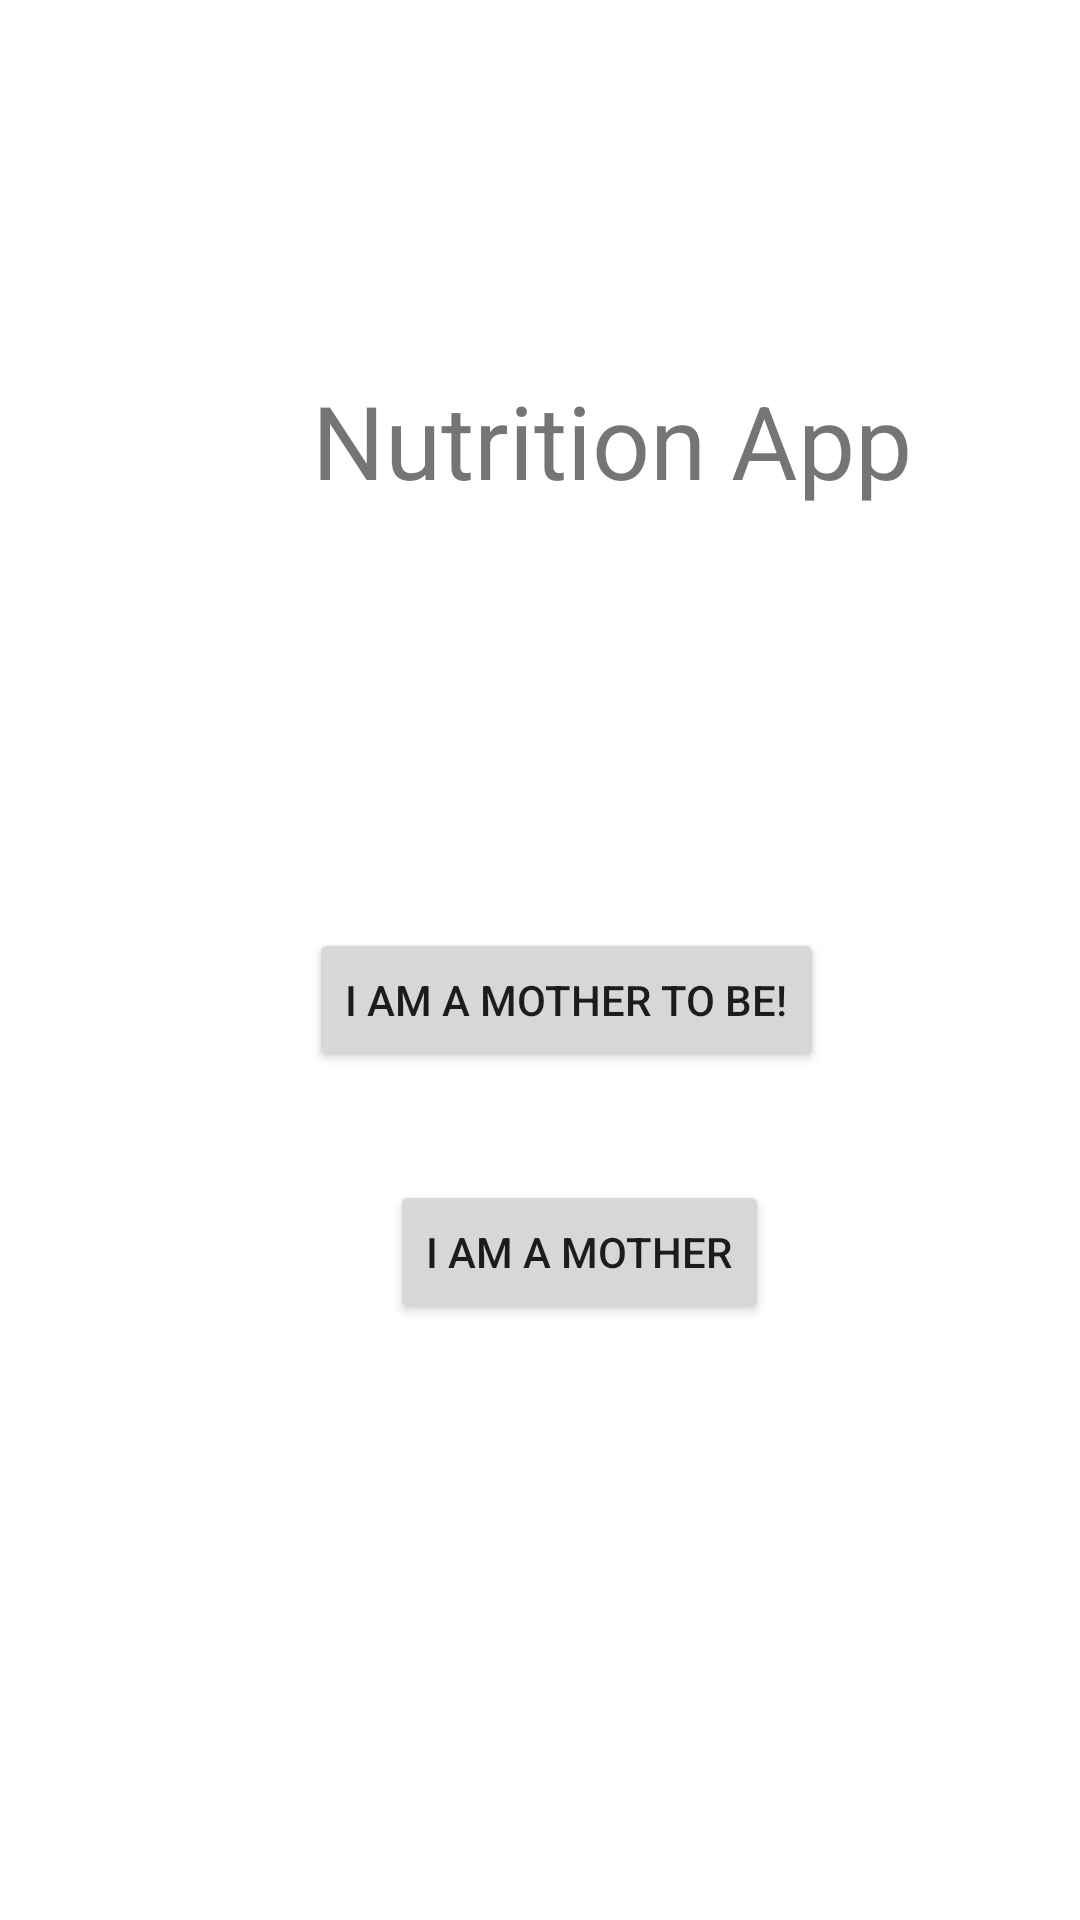

Here is an Android app screen rendered from its layout file. Give the layout XML and the strings, colors and styles it references.
<!-- AndroidManifest.xml: application theme Theme.NutritionAppSeminar -->
<!-- res/layout/activity_home.xml -->
<?xml version="1.0" encoding="utf-8"?>
<androidx.constraintlayout.widget.ConstraintLayout xmlns:android="http://schemas.android.com/apk/res/android"
    xmlns:app="http://schemas.android.com/apk/res-auto"
    xmlns:tools="http://schemas.android.com/tools"
    android:layout_width="match_parent"
    android:layout_height="match_parent"
    tools:context=".HomeActivity">

    <TextView
        android:id="@+id/Homehead"
        android:layout_width="wrap_content"
        android:layout_height="wrap_content"
        android:layout_marginStart="104dp"
        android:layout_marginTop="124dp"
        android:text="Nutrition App"
        android:textSize="34sp"
        app:layout_constraintStart_toStartOf="parent"
        app:layout_constraintTop_toTopOf="parent" />

    <Button
        android:id="@+id/MotherT"
        android:layout_width="wrap_content"
        android:layout_height="wrap_content"
        android:layout_marginStart="103dp"
        android:layout_marginTop="140dp"
        android:text="I am a mother to be!"
        app:layout_constraintStart_toStartOf="parent"
        app:layout_constraintTop_toBottomOf="@+id/Homehead" />

    <Button
        android:id="@+id/Mother"
        android:layout_width="wrap_content"
        android:layout_height="wrap_content"
        android:layout_marginStart="130dp"
        android:layout_marginTop="36dp"
        android:text="I am a mother"
        app:layout_constraintStart_toStartOf="parent"
        app:layout_constraintTop_toBottomOf="@+id/MotherT" />

</androidx.constraintlayout.widget.ConstraintLayout>
<!-- resources referenced by this layout -->
<resources>
  <style name="Theme.NutritionAppSeminar" parent="Theme.MaterialComponents.DayNight.DarkActionBar">
          
          <item name="colorPrimary">@color/purple_500</item>
          <item name="colorPrimaryVariant">@color/purple_700</item>
          <item name="colorOnPrimary">@color/white</item>
          
          <item name="colorSecondary">@color/teal_200</item>
          <item name="colorSecondaryVariant">@color/teal_700</item>
          <item name="colorOnSecondary">@color/black</item>
          
          <item name="android:statusBarColor" tools:targetApi="l">?attr/colorPrimaryVariant</item>
          
      </style>
  <!-- not gathered from this repository: default colours our renderer supplied (Android Studio template values) -->
  <color name="purple_500">#FF6200EE</color>
  <color name="purple_700">#FF3700B3</color>
  <color name="teal_200">#FF03DAC5</color>
  <color name="teal_700">#FF018786</color>
  <color name="black">#FF000000</color>
  <color name="white">#FFFFFFFF</color>
</resources>
